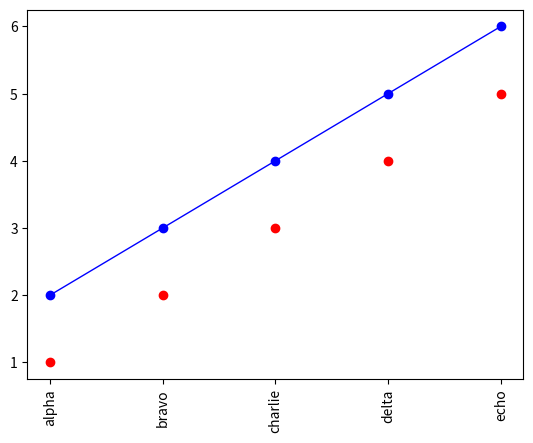

Python code for this plot:
import matplotlib.pyplot as plt

x_list = [1, 2, 3, 4, 5]
y1_list = [1, 2, 3, 4, 5]
y2_list = [2, 3, 4, 5, 6]
plt.plot(x_list, y1_list, color='r', linestyle='', marker='o')
plt.plot(x_list, y2_list, color='b', linestyle='-', linewidth=1, marker='o')

plt.xticks(x_list, ['alpha', 'bravo', 'charlie', 'delta', 'echo'], rotation='vertical')

# Extend to cover the steps below.

# Leave margins between axes and the lines/dots
# plt.margins(.2)

# Tweak spacing to prevent clipping of tick-labels
# plt.subplots_adjust(bottom=0.15)

# Add yticks too
# plt.yticks(x_list, ['a', 'b', 'c', 'd', 'e'], rotation='vertical')

plt.show()
